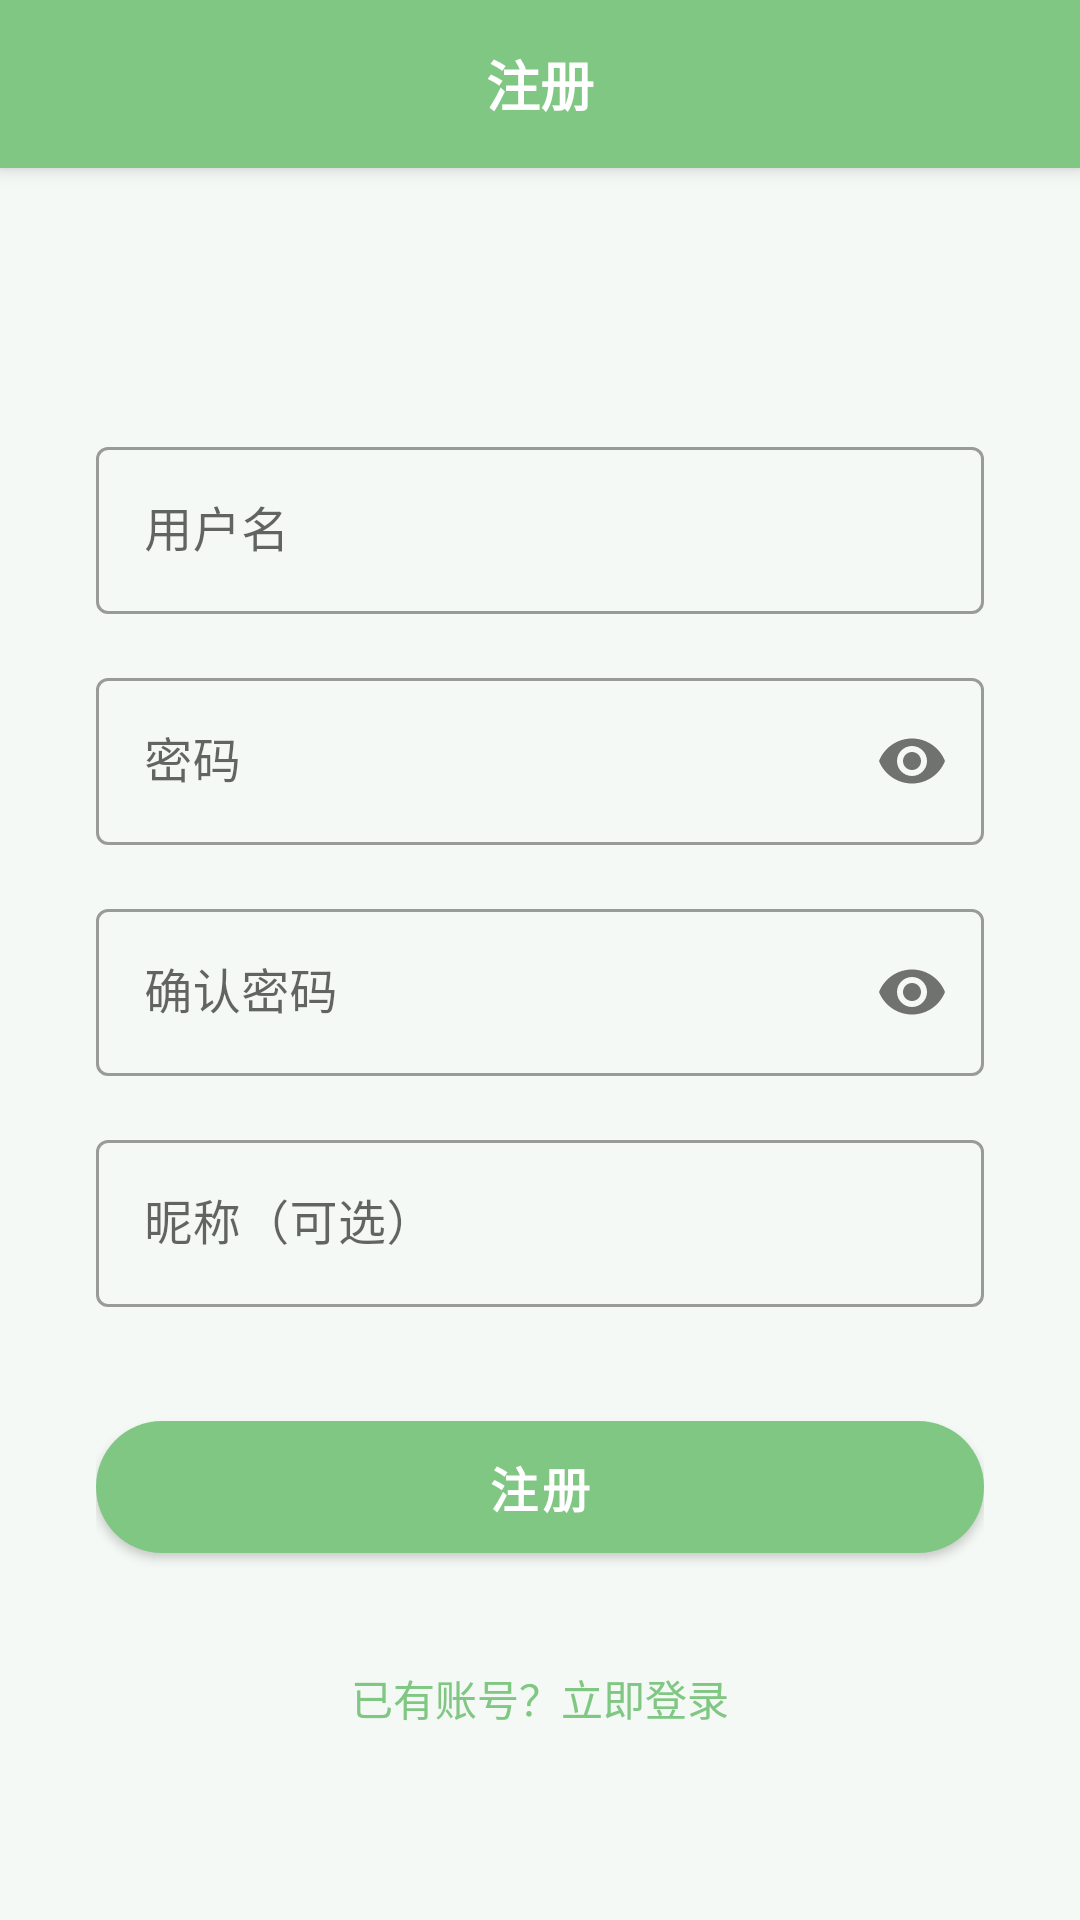

Write the Android layout XML for this screen, with the resource values it uses.
<!-- AndroidManifest.xml: application theme Theme.PlantRecognition -->
<!-- res/layout/activity_register.xml -->
<?xml version="1.0" encoding="utf-8"?>
<androidx.constraintlayout.widget.ConstraintLayout
    xmlns:android="http://schemas.android.com/apk/res/android"
    xmlns:app="http://schemas.android.com/apk/res-auto"
    android:layout_width="match_parent"
    android:layout_height="match_parent"
    android:background="@color/background">

    
    <LinearLayout
        android:id="@+id/toolbar"
        android:layout_width="match_parent"
        android:layout_height="56dp"
        android:orientation="horizontal"
        android:gravity="center_vertical"
        android:paddingStart="16dp"
        android:paddingEnd="16dp"
        android:background="@color/primary"
        android:elevation="4dp"
        app:layout_constraintTop_toTopOf="parent">

        <ImageButton
            android:id="@+id/btnBack"
            android:layout_width="40dp"
            android:layout_height="40dp"
            android:src="@drawable/ic_arrow_back"
            android:background="?attr/selectableItemBackgroundBorderless"
            app:tint="@color/white" />

        <TextView
            android:layout_width="0dp"
            android:layout_height="wrap_content"
            android:layout_weight="1"
            android:text="@string/register"
            android:textSize="18sp"
            android:textStyle="bold"
            android:textColor="@color/white"
            android:gravity="center" />

        <View
            android:layout_width="40dp"
            android:layout_height="40dp" />

    </LinearLayout>

    <LinearLayout
        android:layout_width="match_parent"
        android:layout_height="0dp"
        android:orientation="vertical"
        android:gravity="center"
        android:padding="32dp"
        app:layout_constraintTop_toBottomOf="@id/toolbar"
        app:layout_constraintBottom_toBottomOf="parent">

        <com.google.android.material.textfield.TextInputLayout
            android:layout_width="match_parent"
            android:layout_height="wrap_content"
            android:layout_marginTop="32dp"
            style="@style/Widget.MaterialComponents.TextInputLayout.OutlinedBox">

            <com.google.android.material.textfield.TextInputEditText
                android:id="@+id/etUsername"
                android:layout_width="match_parent"
                android:layout_height="wrap_content"
                android:hint="用户名"
                android:inputType="text"
                android:maxLines="1" />

        </com.google.android.material.textfield.TextInputLayout>

        <com.google.android.material.textfield.TextInputLayout
            android:layout_width="match_parent"
            android:layout_height="wrap_content"
            android:layout_marginTop="16dp"
            style="@style/Widget.MaterialComponents.TextInputLayout.OutlinedBox"
            app:passwordToggleEnabled="true">

            <com.google.android.material.textfield.TextInputEditText
                android:id="@+id/etPassword"
                android:layout_width="match_parent"
                android:layout_height="wrap_content"
                android:hint="@string/password"
                android:inputType="textPassword"
                android:maxLines="1" />

        </com.google.android.material.textfield.TextInputLayout>

        <com.google.android.material.textfield.TextInputLayout
            android:layout_width="match_parent"
            android:layout_height="wrap_content"
            android:layout_marginTop="16dp"
            style="@style/Widget.MaterialComponents.TextInputLayout.OutlinedBox"
            app:passwordToggleEnabled="true">

            <com.google.android.material.textfield.TextInputEditText
                android:id="@+id/etConfirmPassword"
                android:layout_width="match_parent"
                android:layout_height="wrap_content"
                android:hint="确认密码"
                android:inputType="textPassword"
                android:maxLines="1" />

        </com.google.android.material.textfield.TextInputLayout>

        <com.google.android.material.textfield.TextInputLayout
            android:layout_width="match_parent"
            android:layout_height="wrap_content"
            android:layout_marginTop="16dp"
            style="@style/Widget.MaterialComponents.TextInputLayout.OutlinedBox">

            <com.google.android.material.textfield.TextInputEditText
                android:id="@+id/etNickname"
                android:layout_width="match_parent"
                android:layout_height="wrap_content"
                android:hint="昵称（可选）"
                android:inputType="text"
                android:maxLines="1" />

        </com.google.android.material.textfield.TextInputLayout>

        <com.google.android.material.button.MaterialButton
            android:id="@+id/btnRegister"
            android:layout_width="match_parent"
            android:layout_height="56dp"
            android:layout_marginTop="32dp"
            android:text="@string/register"
            style="@style/PrimaryButton" />

        <TextView
            android:id="@+id/tvLogin"
            android:layout_width="wrap_content"
            android:layout_height="wrap_content"
            android:text="@string/has_account"
            android:textColor="@color/primary"
            android:textSize="14sp"
            android:layout_marginTop="24dp"
            android:padding="8dp" />

    </LinearLayout>

</androidx.constraintlayout.widget.ConstraintLayout>
<!-- resources referenced by this layout -->
<resources>
  <color name="background">#F5F9F5</color>
  <color name="primary">#81C784</color>
  <color name="white">#FFFFFF</color>
  <string name="has_account">已有账号？立即登录</string>
  <string name="password">密码</string>
  <string name="register">注册</string>
  <style name="PrimaryButton" parent="Widget.MaterialComponents.Button">
          <item name="backgroundTint">@color/primary</item>
          <item name="android:textColor">@color/white</item>
          <item name="cornerRadius">24dp</item>
          <item name="android:textSize">16sp</item>
          <item name="android:textStyle">bold</item>
      </style>
  <style name="Theme.PlantRecognition" parent="Theme.MaterialComponents.Light.NoActionBar">
          <item name="colorPrimary">@color/primary</item>
          <item name="colorPrimaryDark">@color/primary_dark</item>
          <item name="colorAccent">@color/accent</item>
          <item name="android:windowBackground">@color/background</item>
          <item name="android:statusBarColor">@color/primary_dark</item>
          <item name="android:navigationBarColor">@color/white</item>
      </style>
  <color name="primary_dark">#66BB6A</color>
  <color name="accent">#81C784</color>
</resources>
